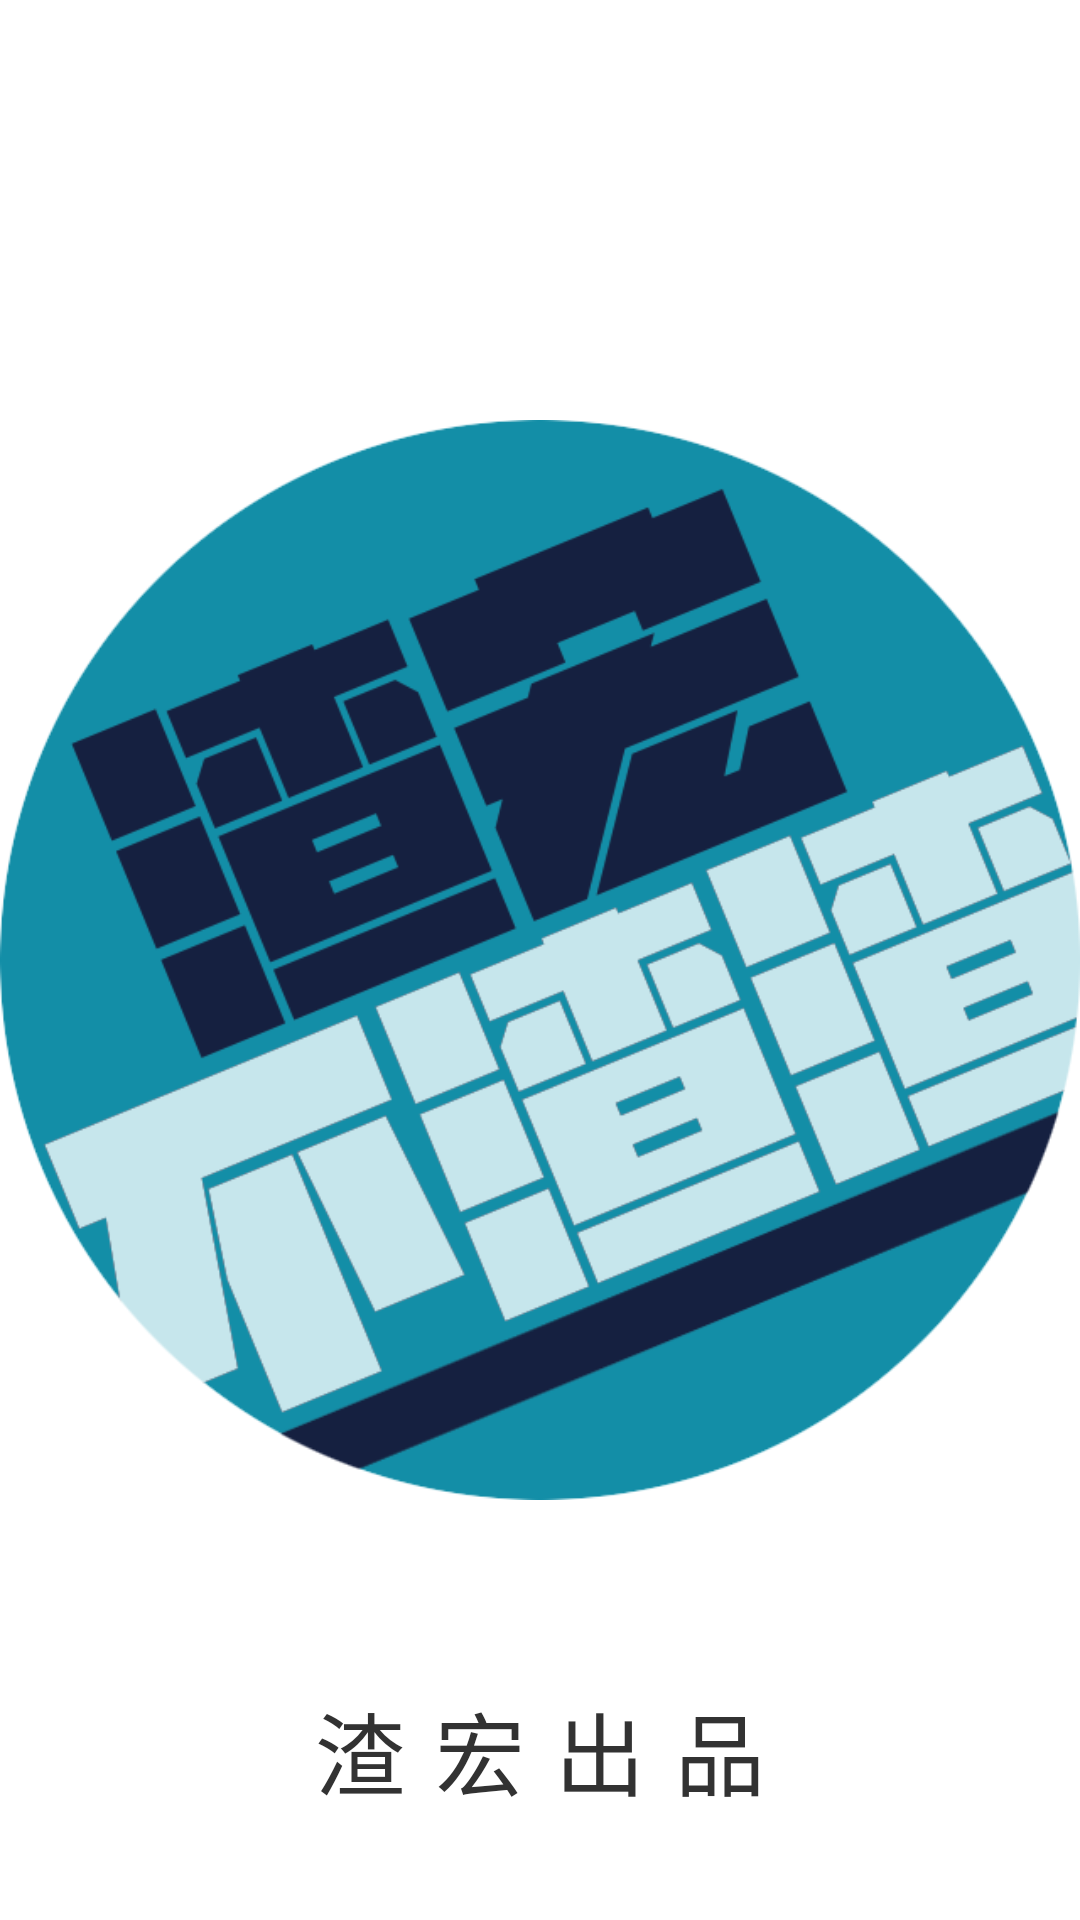

This screen was rendered from an Android layout file. Write that file and the resources it references.
<!-- AndroidManifest.xml: application theme AppTheme -->
<!-- res/layout/activity_welcome.xml -->
<RelativeLayout xmlns:android="http://schemas.android.com/apk/res/android"
    xmlns:tools="http://schemas.android.com/tools"
    android:layout_width="match_parent"
    android:layout_height="match_parent"
    tools:context="com.example.moocmusicz.Welcome" >

    <ImageView
        android:layout_width="match_parent"
        android:layout_height="match_parent"
        android:src="@drawable/main_logo"
        android:layout_weight="1"
        ></ImageView>
	<LinearLayout
	    android:layout_alignParentBottom="true"
	    android:layout_marginBottom="30dp"
	    android:gravity="center"
	    android:layout_width="match_parent"
        android:layout_height="wrap_content"
	    android:orientation="horizontal"
	    >
	    <TextView
	        android:layout_width="wrap_content"
        	android:layout_height="wrap_content"
        	android:text="渣"
       		android:padding="5dp"
        	android:textSize="30sp"
        	android:id="@+id/text1"
		></TextView>
	    <TextView
	        android:layout_width="wrap_content"
        	android:layout_height="wrap_content"
        	android:text="宏"
        	android:padding="5dp"
        	android:textSize="30sp"
        	android:id="@+id/text2"
		></TextView>
	    <TextView
	        android:layout_width="wrap_content"
        	android:layout_height="wrap_content"
        	android:text="出"
        	android:padding="5dp"
        	android:textSize="30sp"
        	android:id="@+id/text3"
		></TextView>
	    <TextView
	        android:layout_width="wrap_content"
        	android:layout_height="wrap_content"
        	android:text="品"
        	android:padding="5dp"
        	android:textSize="30sp"
        	android:id="@+id/text4"
		></TextView>
	</LinearLayout>
</RelativeLayout>
<!-- resources referenced by this layout -->
<resources>
  <!-- drawable main_logo: png bitmap (drawable-mdpi, 85848 bytes) -->
  <style name="AppTheme" parent="AppBaseTheme">
          
      </style>
  <style name="AppBaseTheme" parent="android:Theme.Light">
          
      </style>
</resources>
